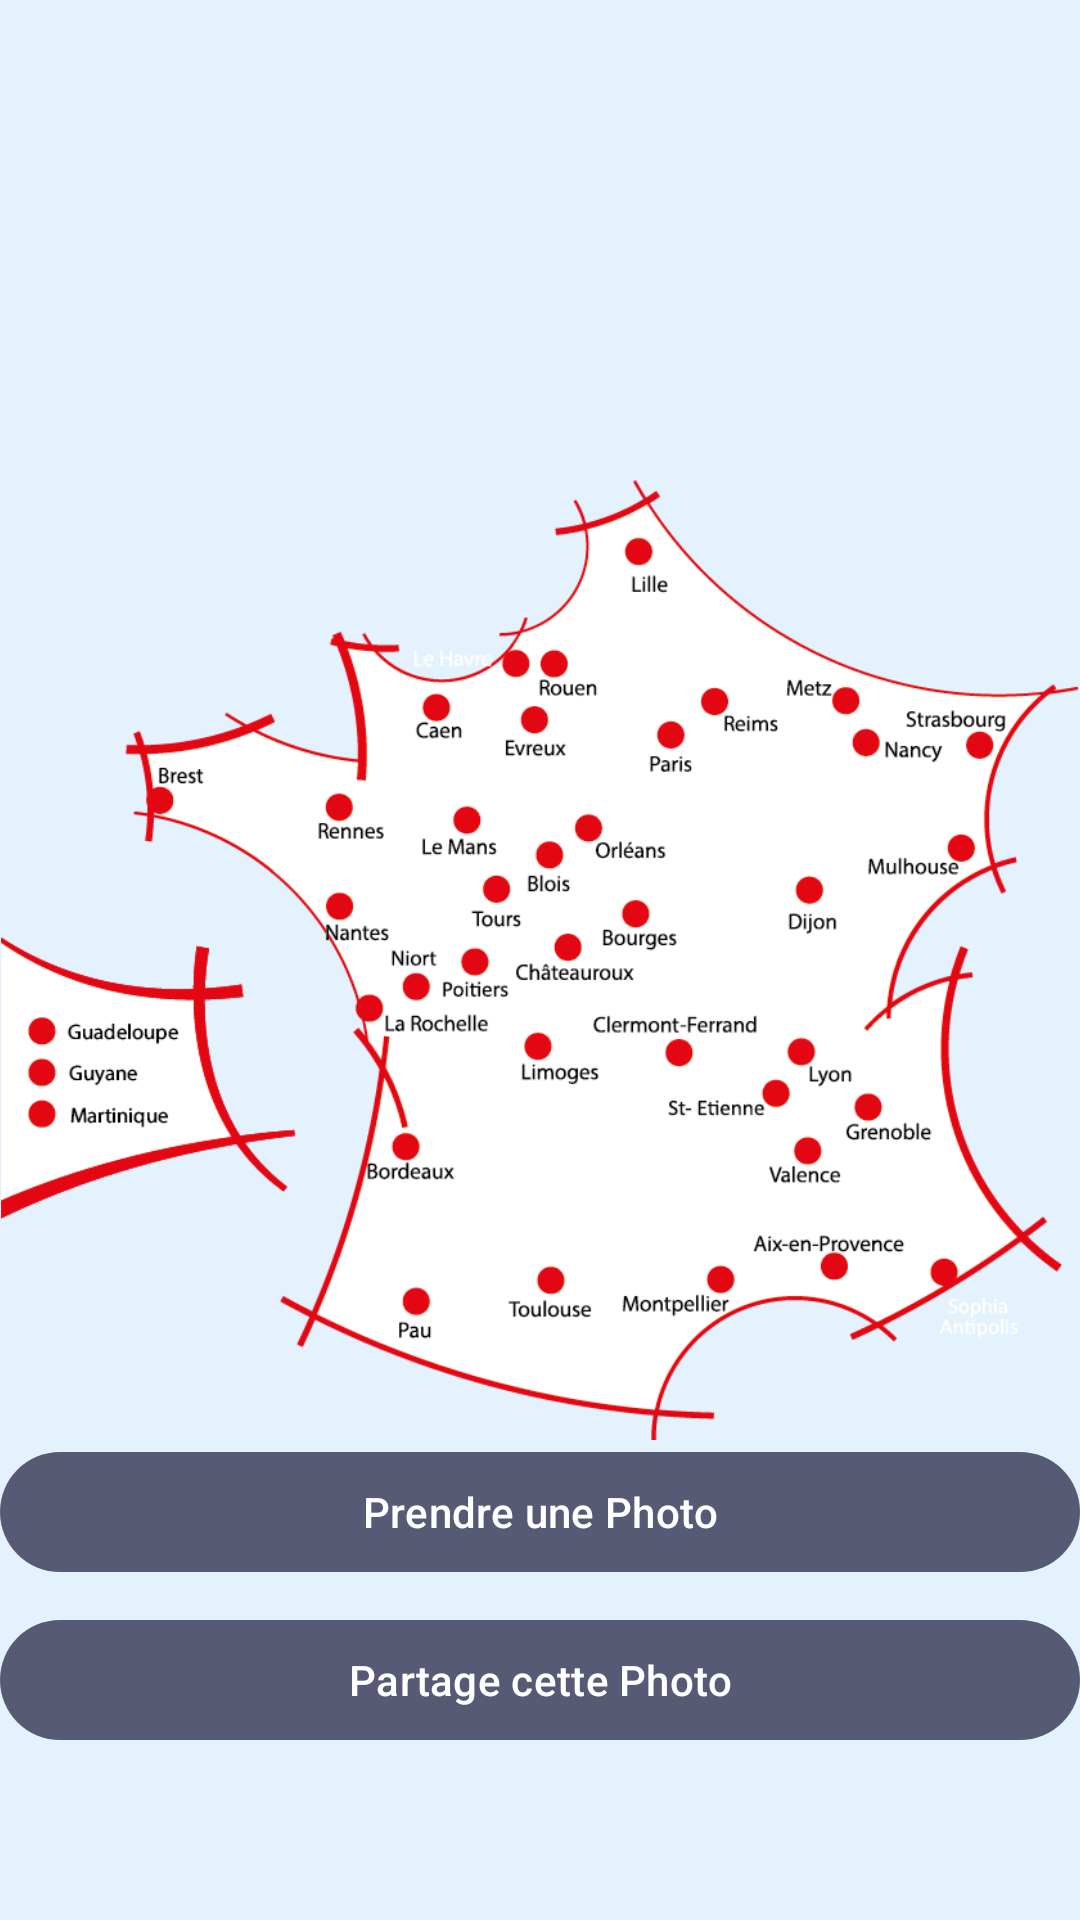

This screen was rendered from an Android layout file. Write that file and the resources it references.
<!-- AndroidManifest.xml: application theme Theme.LifeStyle -->
<!-- res/layout/fragment_camera.xml -->
<?xml version="1.0" encoding="utf-8"?>
<androidx.constraintlayout.widget.ConstraintLayout
    xmlns:android="http://schemas.android.com/apk/res/android"
    xmlns:app="http://schemas.android.com/apk/res-auto"
    xmlns:tools="http://schemas.android.com/tools"
    android:layout_width="match_parent"
    android:layout_height="match_parent">
    <ImageView
        android:layout_width="match_parent"
        android:layout_height="0dp"
        app:layout_constraintHeight_percent="0.5"
        android:id="@+id/imageView"
        android:contentDescription="@string/todo"
        app:layout_constraintBottom_toBottomOf="parent"
        android:scaleType="fitCenter"
        android:src="@drawable/centre_m2i"
        app:layout_constraintEnd_toEndOf="parent"
        app:layout_constraintStart_toStartOf="parent"
        app:layout_constraintTop_toTopOf="parent"
        />
    <com.google.android.material.button.MaterialButton
        android:layout_width="match_parent"
        android:layout_height="wrap_content"
        android:text="@string/take"
        android:id="@+id/btn_take"
        app:layout_constraintTop_toBottomOf="@id/imageView"
        app:layout_constraintStart_toStartOf="parent"
        android:layout_marginBottom="10dp"
        />

    <com.google.android.material.button.MaterialButton
        android:id="@+id/btn_share"
        android:layout_width="match_parent"
        android:layout_height="wrap_content"
        android:layout_marginTop="56dp"
        android:text="@string/partage_cette_photo"
        app:layout_constraintStart_toEndOf="@id/btn_take"
        app:layout_constraintRight_toRightOf="parent"
        app:layout_constraintTop_toBottomOf="@id/imageView" />

</androidx.constraintlayout.widget.ConstraintLayout>
<!-- resources referenced by this layout -->
<resources>
  <!-- drawable centre_m2i: png bitmap (drawable, 55161 bytes) -->
  <string name="partage_cette_photo">Partage cette Photo</string>
  <string name="take">Prendre une Photo</string>
  <string name="todo">todo</string>
  <style name="Theme.LifeStyle" parent="Base.Theme.LifeStyle" />
  <style name="Base.Theme.LifeStyle" parent="Theme.Material3.DayNight.NoActionBar">
          
           <item name="colorPrimary">@color/primary_color</item>
           <item name="backgroundColor">@color/blue_background</item>
           <item name="android:windowBackground">@color/blue_background</item>
  
          <item name="android:colorSecondary" />
      </style>
  <color name="primary_color">#CB343452</color>
  <color name="blue_background">#E3F2FD</color>
</resources>
